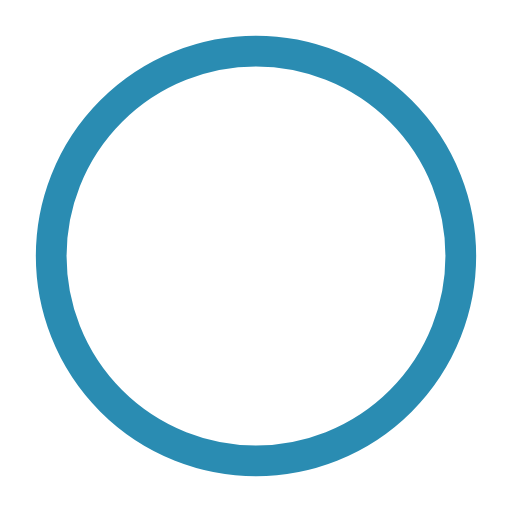
t = 0.00 s
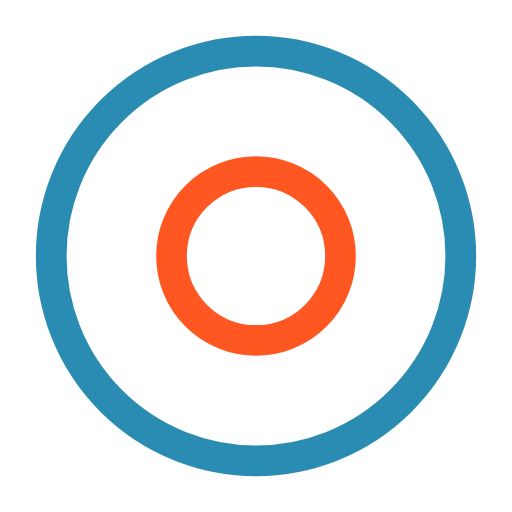
t = 0.50 s
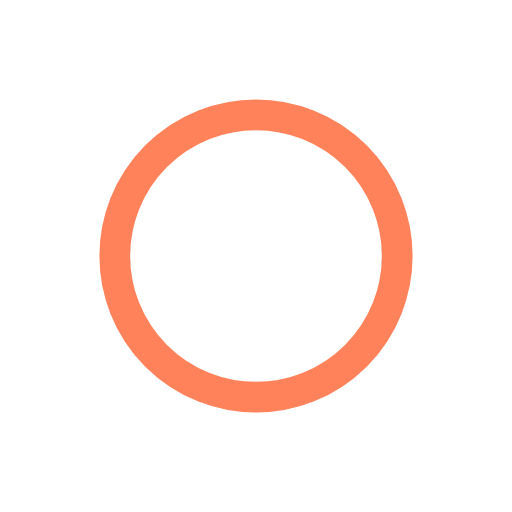
t = 1.00 s
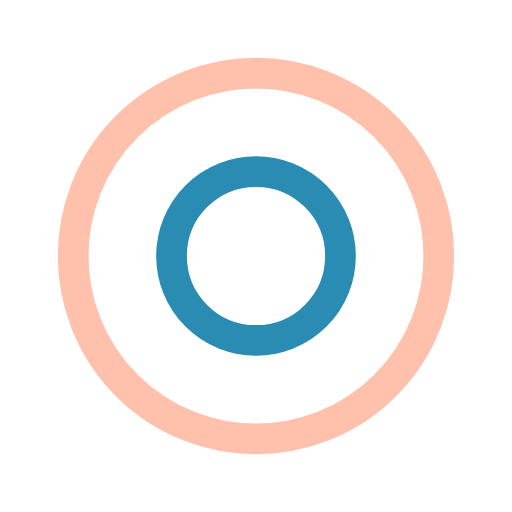
t = 1.50 s
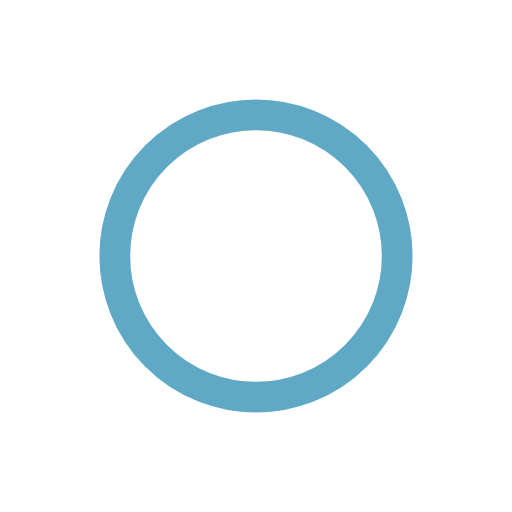
t = 2.00 s
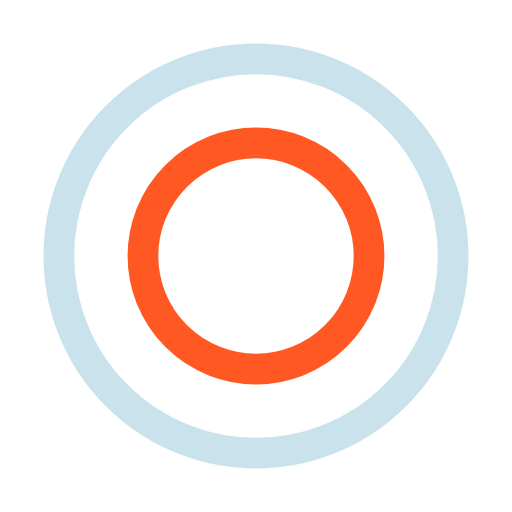
t = 2.67 s

The animated SVG that drew these frames (rendered in a browser with its animation timeline set to each time). Animation: 4 SMIL elements (animate=4); one cycle of 3.00 s, repeats indefinitely.

<?xml version="1.0" encoding="utf-8"?><svg width='86px' height='86px' xmlns="http://www.w3.org/2000/svg" viewBox="0 0 100 100" preserveAspectRatio="xMidYMid" class="uil-ripple"><rect x="0" y="0" width="100" height="100" fill="none" class="bk"></rect><g> <animate attributeName="opacity" dur="2s" repeatCount="indefinite" begin="0s" keyTimes="0;0.33;1" values="1;1;0"></animate><circle cx="50" cy="50" r="40" stroke="#ff5722" fill="none" stroke-width="6" stroke-linecap="round"><animate attributeName="r" dur="2s" repeatCount="indefinite" begin="0s" keyTimes="0;0.33;1" values="0;22;44"></animate></circle></g><g><animate attributeName="opacity" dur="2s" repeatCount="indefinite" begin="1s" keyTimes="0;0.33;1" values="1;1;0"></animate><circle cx="50" cy="50" r="40" stroke="#2a8cb2" fill="none" stroke-width="6" stroke-linecap="round"><animate attributeName="r" dur="2s" repeatCount="indefinite" begin="1s" keyTimes="0;0.33;1" values="0;22;44"></animate></circle></g></svg>